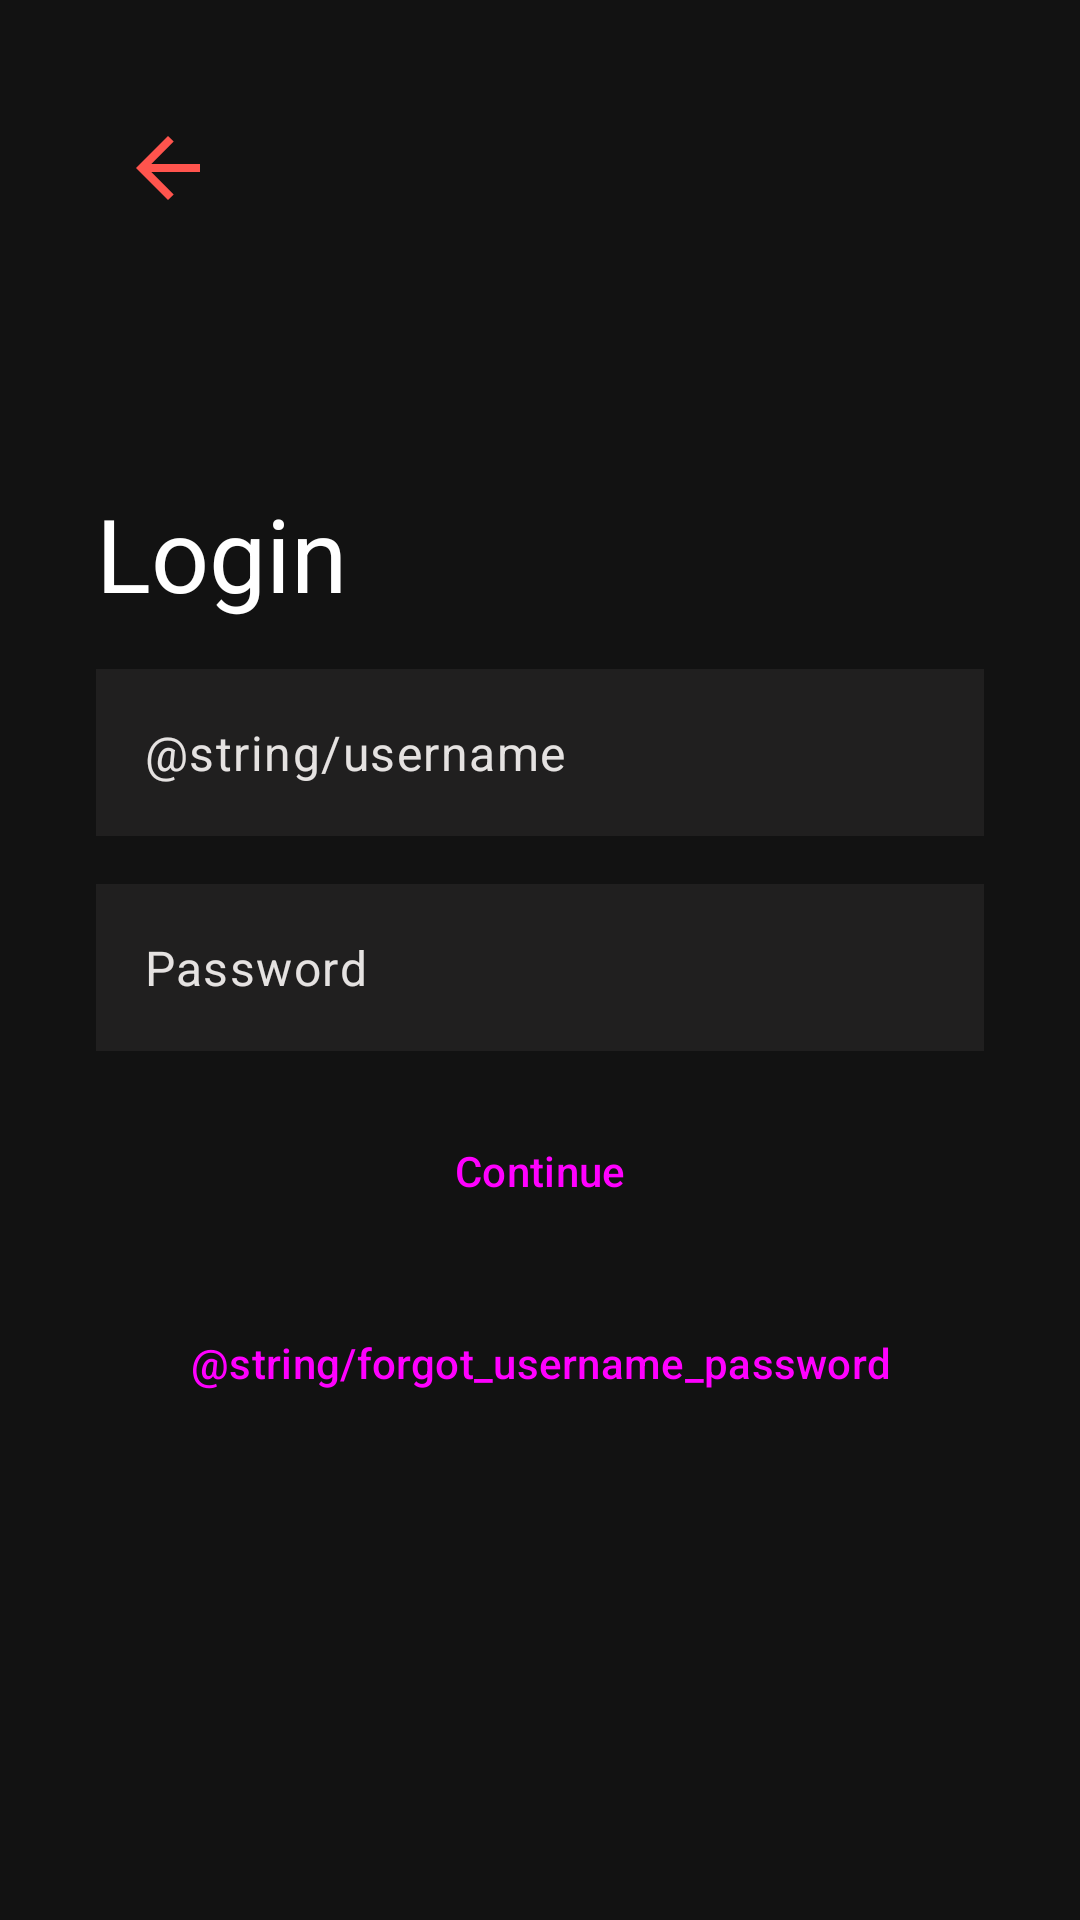

Write the Android layout XML for this screen, with the resource values it uses.
<!-- AndroidManifest.xml: application theme Theme.StarWarsDatabank -->
<!-- res/layout/activity_login.xml -->
<?xml version="1.0" encoding="utf-8"?>
<androidx.constraintlayout.widget.ConstraintLayout xmlns:android="http://schemas.android.com/apk/res/android"
    xmlns:app="http://schemas.android.com/apk/res-auto"
    xmlns:tools="http://schemas.android.com/tools"
    android:id="@+id/layout_login"
    android:layout_width="match_parent"
    android:layout_height="match_parent"
    android:clipToPadding="false"
    android:paddingHorizontal="32dp"
    tools:context=".LoginActivity">

    <ImageButton
        android:id="@+id/button_back"
        android:layout_width="48dp"
        android:layout_height="48dp"
        android:layout_marginTop="32dp"
        android:background="?android:attr/selectableItemBackground"
        android:contentDescription="@string/back"
        android:padding="8dp"
        android:scaleType="fitXY"
        android:src="@drawable/arrow_back"
        app:layout_constraintStart_toStartOf="parent"
        app:layout_constraintTop_toTopOf="parent"
        app:tint="@color/md_theme_primary" />

    <androidx.constraintlayout.widget.ConstraintLayout
        android:layout_width="match_parent"
        android:layout_height="wrap_content"
        app:layout_constraintBottom_toBottomOf="parent"
        app:layout_constraintEnd_toEndOf="parent"
        app:layout_constraintStart_toStartOf="parent"
        app:layout_constraintTop_toTopOf="parent">

        <TextView
            android:id="@+id/textView_login"
            android:layout_width="match_parent"
            android:layout_height="wrap_content"
            android:text="@string/login"
            android:textAppearance="@style/TextAppearance.AppCompat.Display1"
            android:textColor="@color/md_theme_onBackground"
            app:layout_constraintEnd_toEndOf="parent"
            app:layout_constraintStart_toStartOf="parent"
            app:layout_constraintTop_toTopOf="parent" />

        <EditText
            android:id="@+id/editText_username"
            style="@style/Theme.StarWarsDatabank.TextInputEditText"
            android:layout_width="match_parent"
            android:layout_height="wrap_content"
            android:layout_marginTop="16dp"
            android:autofillHints="username"
            android:hint="@string/username"
            android:inputType="text"
            app:layout_constraintStart_toStartOf="parent"
            app:layout_constraintTop_toBottomOf="@+id/textView_login"
            tools:ignore="VisualLintTextFieldSize" />

        <EditText
            android:id="@+id/editText_password"
            style="@style/Theme.StarWarsDatabank.TextInputEditText"
            android:layout_width="match_parent"
            android:layout_height="wrap_content"
            android:layout_marginTop="16dp"
            android:autofillHints="password"
            android:hint="@string/password"
            android:inputType="textPassword"
            app:layout_constraintStart_toStartOf="parent"
            app:layout_constraintTop_toBottomOf="@+id/editText_username"
            tools:ignore="VisualLintTextFieldSize" />

        <Button
            android:id="@+id/button_login"
            style="@style/Widget.Material3.Button"
            android:layout_width="match_parent"
            android:layout_height="wrap_content"
            android:layout_marginTop="16dp"
            android:text="@string/_continue"
            app:layout_constraintStart_toStartOf="parent"
            app:layout_constraintTop_toBottomOf="@+id/editText_password"
            tools:ignore="VisualLintButtonSize" />

        <Button
            android:id="@+id/button_forgotUsernamePassword"
            style="@style/Widget.Material3.Button.TextButton"
            android:layout_width="match_parent"
            android:layout_height="wrap_content"
            android:layout_marginTop="16dp"
            android:text="@string/forgot_username_password"
            app:layout_constraintStart_toStartOf="parent"
            app:layout_constraintTop_toBottomOf="@+id/button_login"
            tools:ignore="VisualLintButtonSize" />
    </androidx.constraintlayout.widget.ConstraintLayout>

</androidx.constraintlayout.widget.ConstraintLayout>
<!-- resources referenced by this layout -->
<resources>
  <color name="md_theme_onBackground">#FFFFFF</color>
  <color name="md_theme_primary">#FF544D</color>
  <!-- drawable arrow_back (drawable) -->
  <vector xmlns:android="http://schemas.android.com/apk/res/android"
      android:width="24dp"
      android:height="24dp"
      android:viewportWidth="960"
      android:viewportHeight="960">
      <path
          android:fillColor="@color/md_theme_onBackground"
          android:pathData="m313,520 l224,224 -57,56 -320,-320 320,-320 57,56 -224,224h487v80L313,520Z" />
  </vector>
  <string name="_continue">Continue</string>
  <string name="back">Back</string>
  <string name="login">Login</string>
  <string name="password">Password</string>
  <style name="Theme.StarWarsDatabank.TextInputEditText" parent="Widget.Material3.TextInputEditText.OutlinedBox">
          <item name="android:background">@color/md_theme_surfaceContainer</item>
          <item name="android:textColorHint">@color/md_theme_onSurface</item>
      </style>
  <color name="md_theme_surfaceContainer">#201F1F</color>
  <color name="md_theme_onSurface">#E5E2E1</color>
  <style name="Base.Theme.StarWarsDatabank" parent="Theme.Material3.DayNight.NoActionBar" />
  <color name="md_theme_onPrimary">#260001</color>
  <color name="md_theme_primaryContainer">#FF544D</color>
  <color name="md_theme_onPrimaryContainer">#260001</color>
  <color name="md_theme_secondary">#FFB3B3</color>
  <color name="md_theme_onSecondary">#680014</color>
  <color name="md_theme_secondaryContainer">#FF5260</color>
  <color name="md_theme_onSecondaryContainer">#49000B</color>
  <color name="md_theme_tertiary">#FFB3B3</color>
  <color name="md_theme_onTertiary">#680014</color>
  <color name="md_theme_tertiaryContainer">#FF5260</color>
  <color name="md_theme_onTertiaryContainer">#49000B</color>
  <color name="md_theme_error">#FFB4AB</color>
  <color name="md_theme_onError">#690005</color>
  <color name="md_theme_errorContainer">#93000A</color>
  <color name="md_theme_onErrorContainer">#FFDAD6</color>
  <color name="md_theme_background">#121212</color>
  <color name="md_theme_surface">#141313</color>
  <color name="md_theme_surfaceVariant">#444748</color>
  <color name="md_theme_onSurfaceVariant">#C4C7C7</color>
  <color name="md_theme_outline">#8E9192</color>
  <color name="md_theme_outlineVariant">#444748</color>
  <color name="md_theme_inverseSurface">#E5E2E1</color>
  <color name="md_theme_inverseOnSurface">#313030</color>
  <color name="md_theme_inversePrimary">#C00017</color>
  <color name="md_theme_primaryFixed">#FFDAD6</color>
  <color name="md_theme_onPrimaryFixed">#410003</color>
  <color name="md_theme_primaryFixedDim">#FFB3AC</color>
  <color name="md_theme_onPrimaryFixedVariant">#93000F</color>
  <color name="md_theme_secondaryFixed">#FFDAD9</color>
  <color name="md_theme_onSecondaryFixed">#400009</color>
  <color name="md_theme_secondaryFixedDim">#FFB3B3</color>
  <color name="md_theme_onSecondaryFixedVariant">#920021</color>
  <color name="md_theme_tertiaryFixed">#FFDAD9</color>
  <color name="md_theme_onTertiaryFixed">#400009</color>
  <color name="md_theme_tertiaryFixedDim">#FFB3B3</color>
  <color name="md_theme_onTertiaryFixedVariant">#920021</color>
  <color name="md_theme_surfaceDim">#141313</color>
  <color name="md_theme_surfaceBright">#3A3939</color>
  <color name="md_theme_surfaceContainerLowest">#0E0E0E</color>
  <color name="md_theme_surfaceContainerLow">#1C1B1B</color>
  <color name="md_theme_surfaceContainerHigh">#2A2A2A</color>
  <color name="md_theme_surfaceContainerHighest">#353434</color>
</resources>
